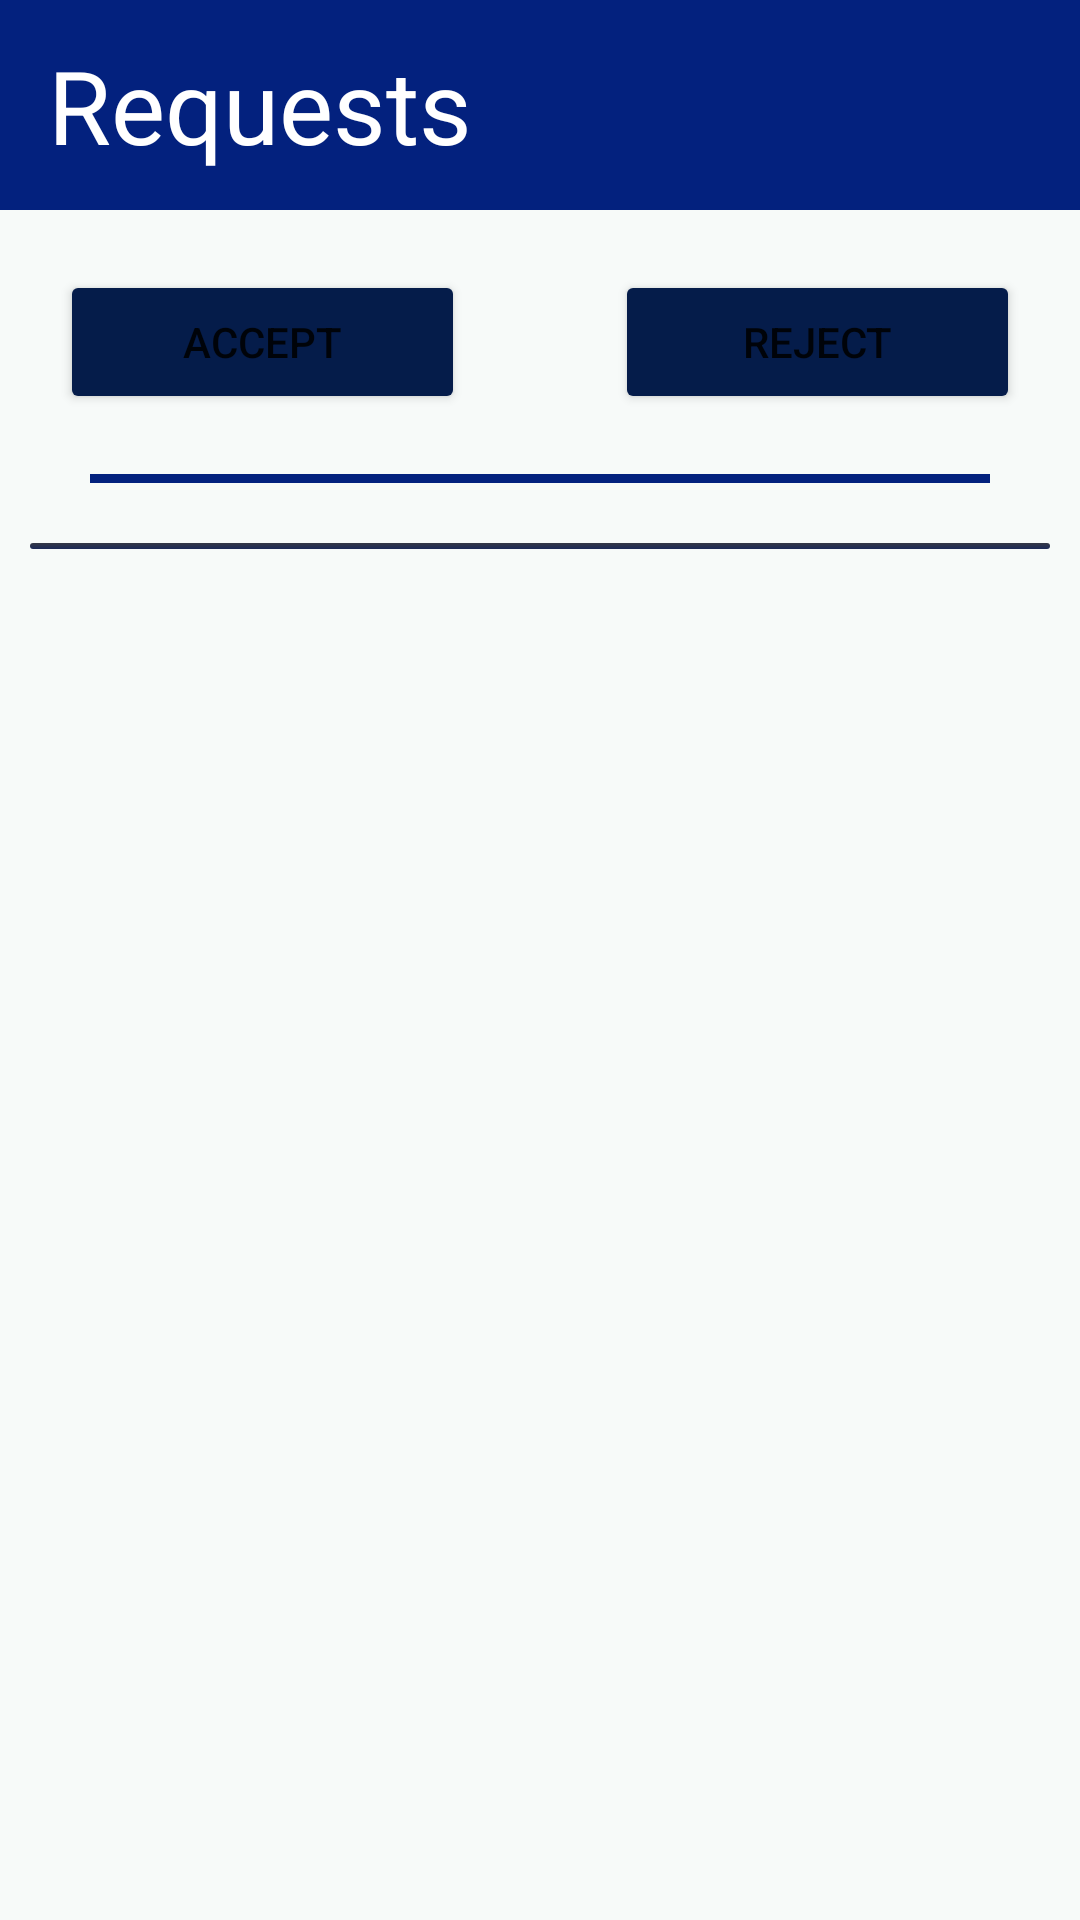

Produce the Android XML layout that renders to this screen, including the resource entries it uses.
<!-- AndroidManifest.xml: application theme AppTheme -->
<!-- res/layout/activity_request_list.xml -->
<RelativeLayout xmlns:android="http://schemas.android.com/apk/res/android"
    xmlns:tools="http://schemas.android.com/tools"
    xmlns:app="http://schemas.android.com/apk/res-auto"
    android:id="@+id/layout_relative"
    android:layout_width="match_parent"
    android:layout_height="match_parent"
    android:background="#FFFFFF"
    tools:context=".MainActivity">
    <androidx.appcompat.widget.Toolbar
        android:id="@+id/reqtitle_toolbar"
        android:layout_width="match_parent"
        android:layout_height="wrap_content"

        android:background="@color/main"
        android:minHeight="70dp"
        android:navigationIcon="?attr/homeAsUpIndicator"
        app:contentInsetStartWithNavigation="50dp"
        app:navigationIcon="@drawable/ic_action_name"
        app:title="Requests"
        app:titleTextAppearance="@style/TextAppearance.AppCompat.Display1"
        app:titleTextColor="@color/white" />
    <ScrollView
        android:id="@+id/scrollStart"
        android:layout_width="match_parent"
        android:layout_height="match_parent"
        android:clipToPadding="true"
        android:fillViewport="true"
        android:layout_below="@+id/reqtitle_toolbar"
        android:focusable="auto">
        <GridLayout
            android:id="@+id/grid_start"
            android:layout_width="match_parent"
            android:layout_height="wrap_content"
            android:background="#F7FAF9"
            android:columnCount="1"
            android:orientation="vertical"
            android:padding="10dp"
            android:rowCount="3"
            android:rowOrderPreserved="false"
            android:scrollbars="vertical"
            android:verticalScrollbarPosition="right">
        <LinearLayout
            android:id="@+id/linearLayout1"
            android:layout_width="match_parent"
            android:layout_height="wrap_content"
            android:layout_row="0"
            android:orientation="horizontal"
            android:padding="10dp">

            <Button
                android:id="@+id/accept"
                android:layout_width="0dp"
                android:layout_height="wrap_content"
                android:layout_weight="1"
                android:backgroundTint="@color/background"
                android:text="Accept" />

            <Button
                android:id="@+id/reject"
                android:layout_width="0dp"
                android:layout_height="wrap_content"
                android:layout_marginLeft="50dp"
                android:layout_weight="1"
                android:backgroundTint="@color/background"
                android:text="Reject" />

        </LinearLayout>

            <View
                android:id="@+id/divider_admin_req_list"
                android:layout_width="match_parent"
                android:layout_height="3dp"
                android:layout_row="1"
                android:layout_marginLeft="20dp"
                android:layout_marginTop="10dp"

                android:layout_marginRight="20dp"
                android:layout_marginBottom="20dp"
                android:background="@color/main" />

            <ListView
                android:id="@+id/listView"
                android:layout_width="match_parent"
                android:layout_height="wrap_content"
                android:layout_row="2"
                android:background="@drawable/listbakc"
                android:choiceMode="multipleChoice"
                android:divider="@color/white"
                android:dividerHeight="2dp"
                android:paddingTop="2dp" />
        </GridLayout>
    </ScrollView>
</RelativeLayout>
<!-- resources referenced by this layout -->
<resources>
  <color name="background">#051C4A</color>
  <color name="main">#03217E</color>
  <color name="white">#FFFFFF</color>
  <!-- drawable listbakc (drawable) -->
  <?xml version="1.0" encoding="utf-8"?>
  <shape xmlns:android="http://schemas.android.com/apk/res/android"
      android:shape="rectangle">
      <corners android:radius="15dp"/>
      <gradient android:startColor="#1B2957"
          android:endColor="#343845"
          android:angle="90"
          />
  
  </shape>
  <style name="AppTheme" parent="Theme.AppCompat.Light.DarkActionBar">
          
          <item name="colorPrimary">@color/colorPrimary</item>
          <item name="colorPrimaryDark">@color/colorPrimaryDark</item>
          <item name="colorAccent">@color/colorAccent</item>
      </style>
  <color name="colorPrimary">#6200EE</color>
  <color name="colorPrimaryDark">#3700B3</color>
  <color name="colorAccent">#03DAC5</color>
</resources>
